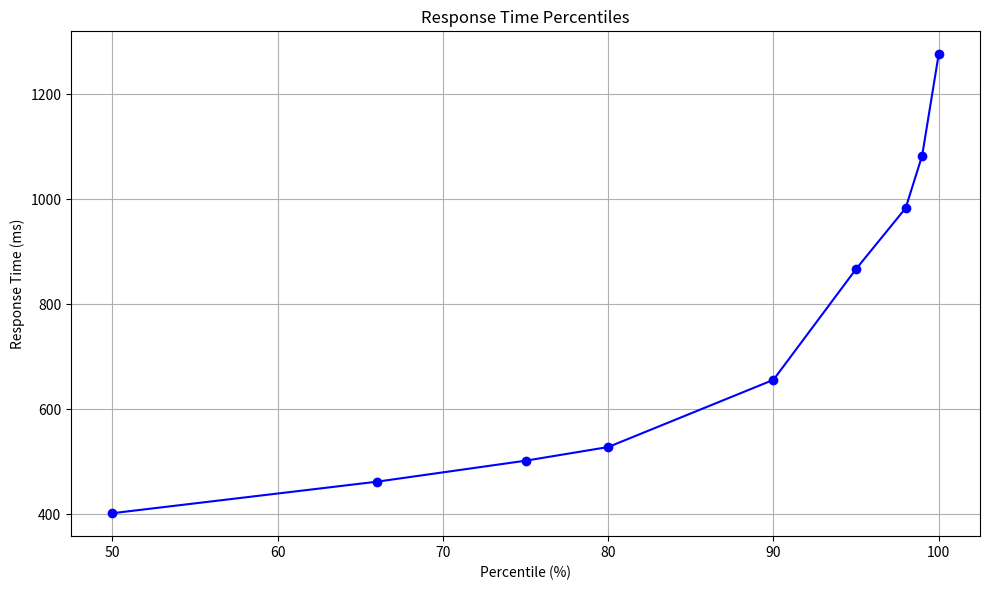

Write Python code to recreate this figure. (Note: this script raises an exception after producing the figure.)
import matplotlib.pyplot as plt

# Percentiles and corresponding response times (in milliseconds) from the image
percentiles = [50, 66, 75, 80, 90, 95, 98, 99, 100]
response_times = [402, 462, 502, 528, 656, 867, 983, 1083, 1276]

# Plotting the percentile graph
plt.figure(figsize=(10, 6))
plt.plot(percentiles, response_times, marker='o', linestyle='-', color='blue')
plt.title("Response Time Percentiles")
plt.xlabel("Percentile (%)")
plt.ylabel("Response Time (ms)")
plt.grid(True)
plt.tight_layout()

# Save the figure
output_path = "/mnt/data/response_time_percentiles.png"
plt.savefig(output_path)

output_path
